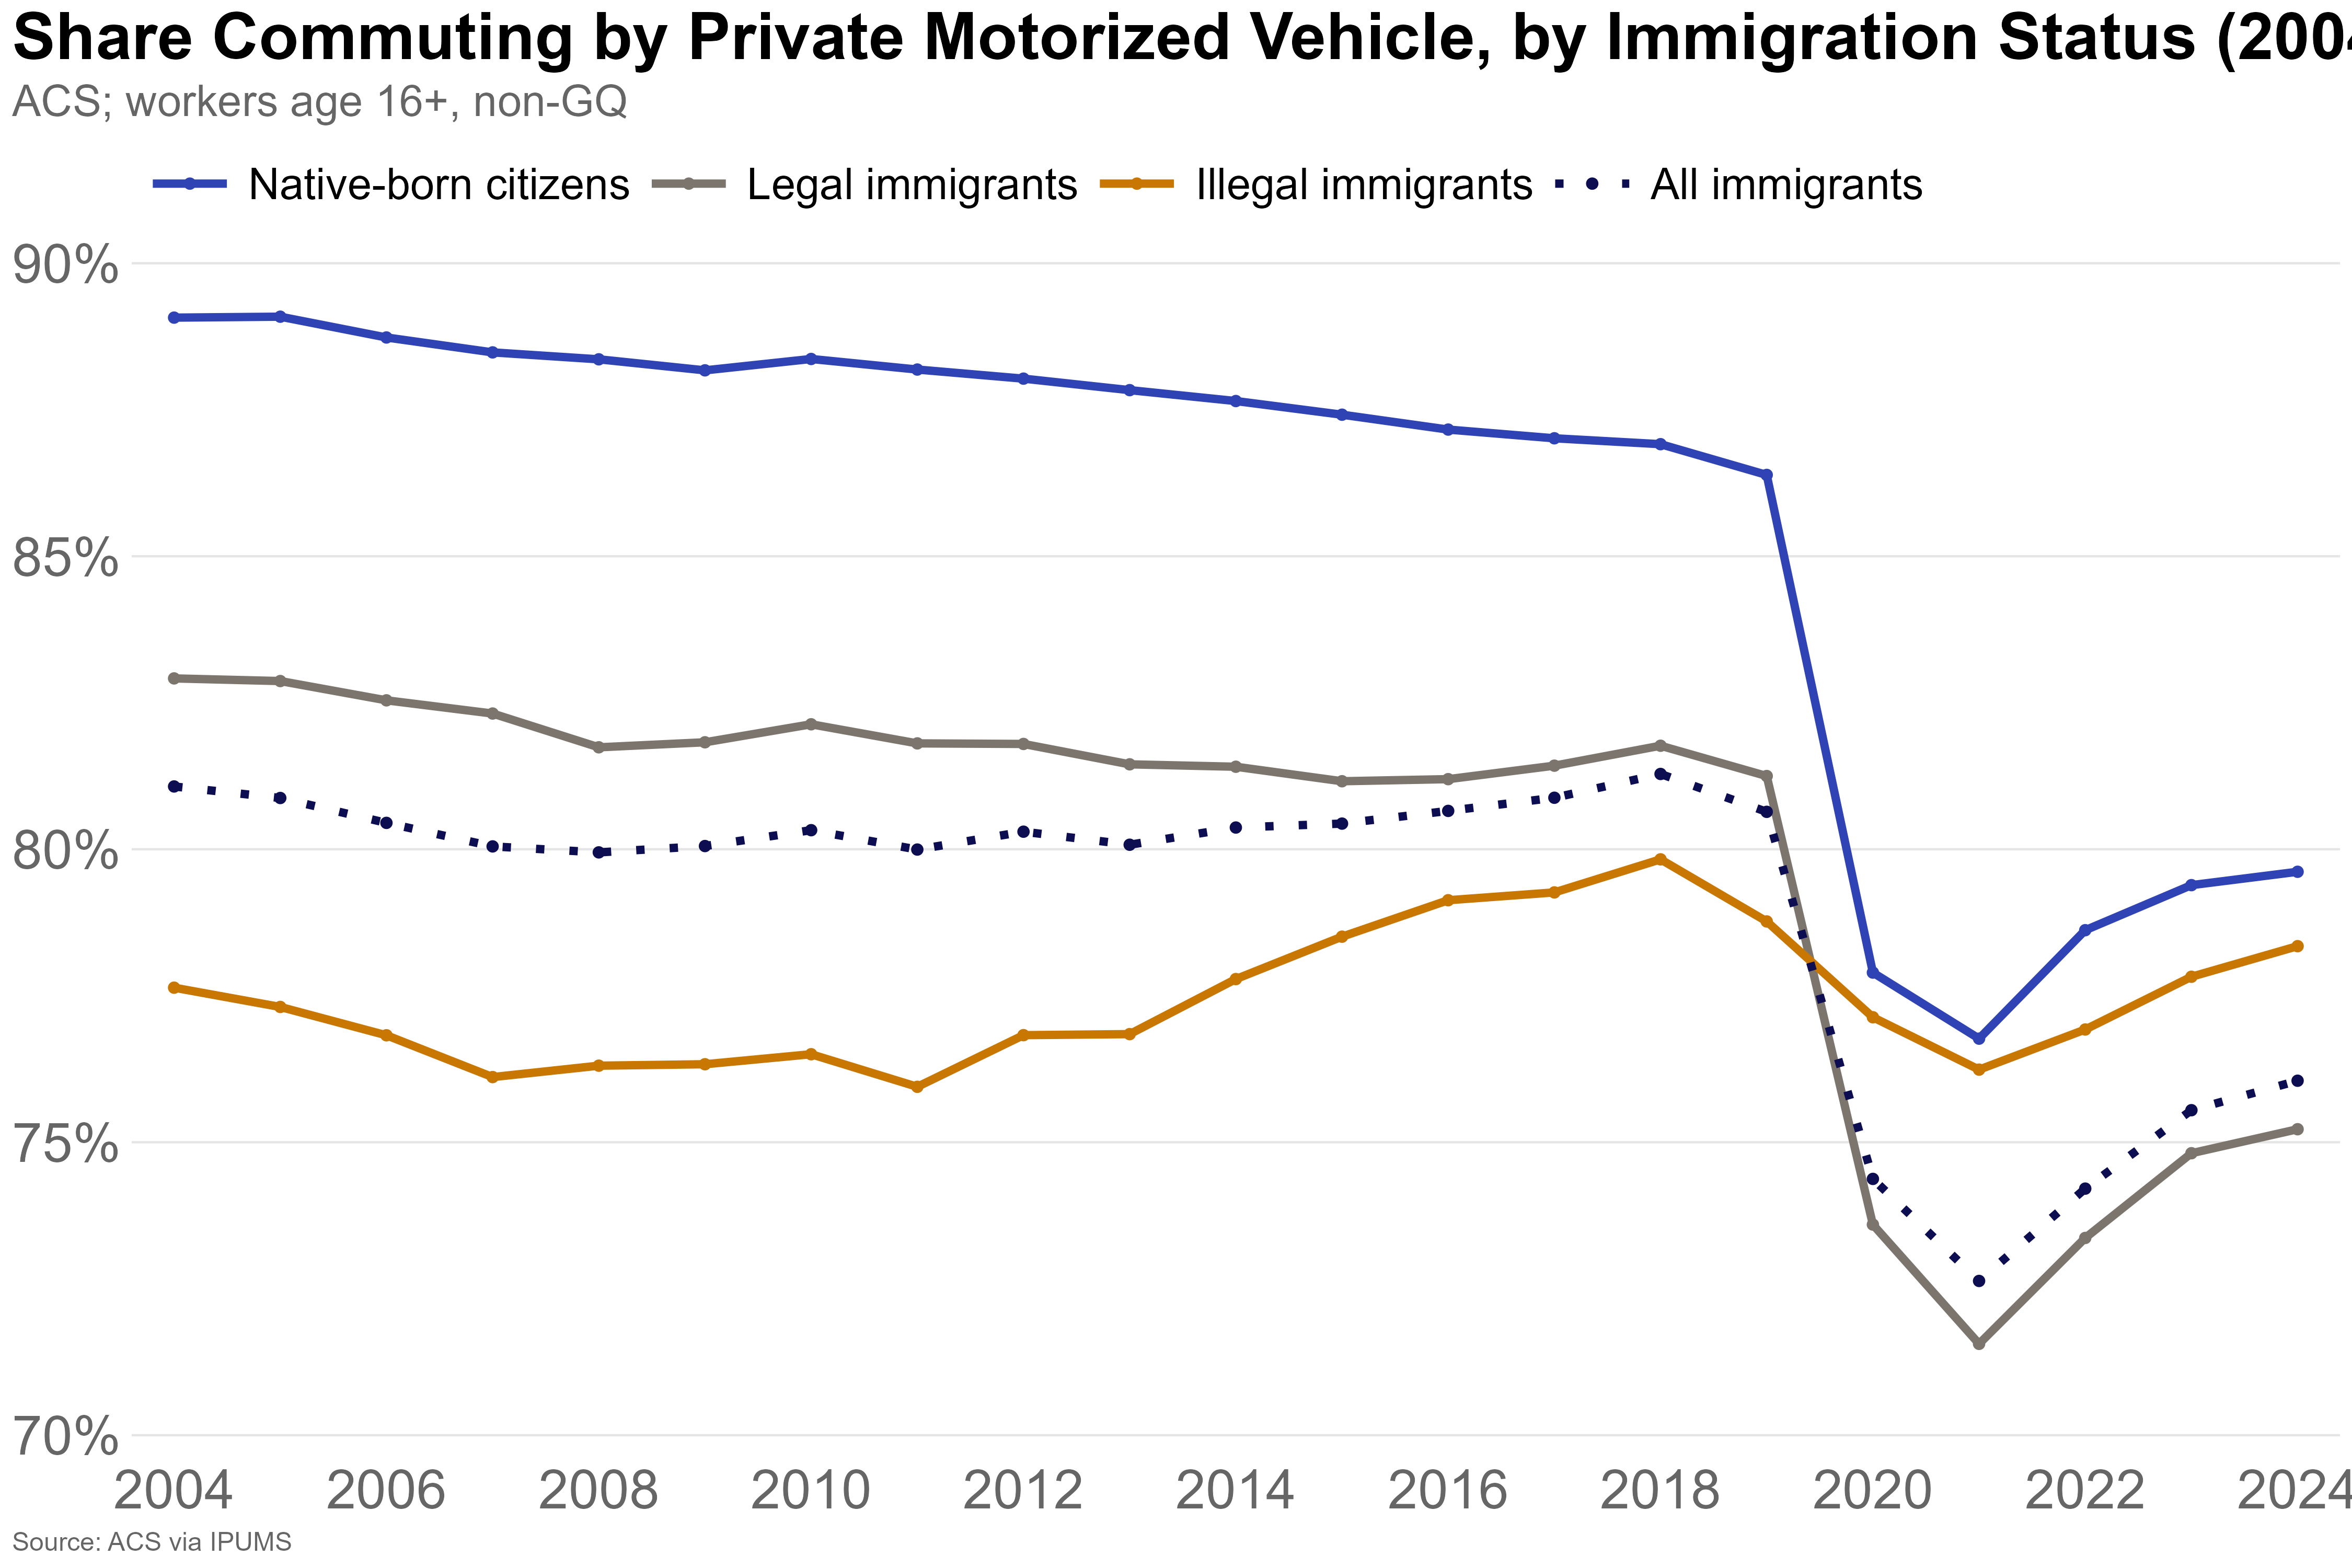

The data file committed next to this chart (first rows):
year, immig_status, pct
2004, Illegal immigrants, 77.64
2004, Legal immigrants, 82.92
2004, Native-born citizens, 89.07
2005, Illegal immigrants, 77.31
2005, Legal immigrants, 82.87
2005, Native-born citizens, 89.09
2006, Illegal immigrants, 76.82
2006, Legal immigrants, 82.54
2006, Native-born citizens, 88.73
2007, Illegal immigrants, 76.11
2007, Legal immigrants, 82.32
2007, Native-born citizens, 88.48
2008, Illegal immigrants, 76.31
2008, Legal immigrants, 81.74
2008, Native-born citizens, 88.36
2009, Illegal immigrants, 76.33
2009, Legal immigrants, 81.82
2009, Native-born citizens, 88.17
2010, Illegal immigrants, 76.5
2010, Legal immigrants, 82.13
2010, Native-born citizens, 88.37
2011, Illegal immigrants, 75.95
2011, Legal immigrants, 81.81
2011, Native-born citizens, 88.19
2012, Illegal immigrants, 76.83
2012, Legal immigrants, 81.8
2012, Native-born citizens, 88.03
2013, Illegal immigrants, 76.84
2013, Legal immigrants, 81.45
2013, Native-born citizens, 87.83
2014, Illegal immigrants, 77.78
2014, Legal immigrants, 81.41
2014, Native-born citizens, 87.65
2015, Illegal immigrants, 78.51
2015, Legal immigrants, 81.16
2015, Native-born citizens, 87.42
2016, Illegal immigrants, 79.13
2016, Legal immigrants, 81.2
2016, Native-born citizens, 87.16
2017, Illegal immigrants, 79.26
2017, Legal immigrants, 81.43
2017, Native-born citizens, 87.01
2018, Illegal immigrants, 79.83
2018, Legal immigrants, 81.77
2018, Native-born citizens, 86.91
2019, Illegal immigrants, 78.77
2019, Legal immigrants, 81.25
2019, Native-born citizens, 86.39
2020, Illegal immigrants, 77.13
2020, Legal immigrants, 73.59
2020, Native-born citizens, 77.89
2021, Illegal immigrants, 76.24
2021, Legal immigrants, 71.56
2021, Native-born citizens, 76.77
2022, Illegal immigrants, 76.92
2022, Legal immigrants, 73.37
2022, Native-born citizens, 78.62
2023, Illegal immigrants, 77.82
2023, Legal immigrants, 74.81
2023, Native-born citizens, 79.39
... 24 more rows
